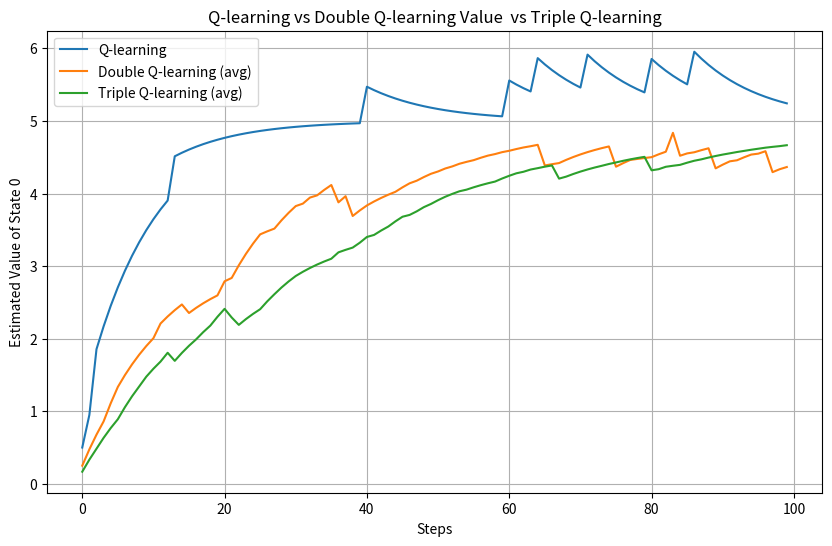

The script that saved this image:
import numpy as np
import random
import matplotlib.pyplot as plt

def next_maxqa(state):
    if state == 0:
        max_v = np.max([5, 10 if random.random() < 0.1 else -1])
        max_a = 0 if max_v == 5 else 1
        return max_v, max_a

def Q_value(state, action):
    if state == 0 and action == 0:
        return 5
    elif state == 0 and action == 1:
        return 10 if random.random() < 0.1 else -1

state_value = 0
state_value1 = [0, 0]  # For Double Q learning
state_value2 = [0, 0, 0]  # For Triple Q learning


q_values = []          # Store Q-learning value over time
dq_values_avg = []     # Store average of Double Q-learning values over time
tq_values_avg = []     # Store average of Triple Q-learning values over time

Qa = [0, 0]
print(" ")
print("Initial Q value in Q learning:", state_value)
print("Initial Q value in Double Q learning:", state_value1)

for step in range(100):
    axon = 0
    print("------")
    print(f"Step {step + 1}")
    print("------")
    print("Q learning update")
    max_nextstate_value, action = next_maxqa(0)
    state_value += 0.1 * (0 + max_nextstate_value - state_value)
    print("chosen action ",action,"at q learning : ", max_nextstate_value)
    print("Updated Q value: ", state_value)
    axon+=action 
    print(" ")

    print("Double Q learning update")
    if np.random.rand() < 0.5:
        max_nextstate_value, action = next_maxqa(0)
        target = 0 + Q_value(0, action)
        state_value1[0] += 0.1 * (target - state_value1[0])
        print("chosen action ",action,"at double q learning(1) : ", target)
        print("Updated Double Q value: ", state_value1[0])
    else:
        max_nextstate_value, action = next_maxqa(0)
        target = 0 + Q_value(0, action)
        state_value1[1] += 0.1 * (target - state_value1[1])
        print("chosen action ",action,"at double q learning(2) : ", target)
        print("Updated Double Q value: ", state_value1[1])
    axon += action
    print(" ")

    print("Triple Q learning update")
    choice = random.choice([1, 2, 3])
    if choice == 1:
        max_nextstate_value, action = next_maxqa(0)
        target = 0 + (Q_value(0, action) + Q_value(0, action)) / 2
        state_value2[0] += 0.1 * (target - state_value2[0])
        print("chosen action ",action,"at triple q learning(1) : ", target)
        print("Updated Triple Q value: ", state_value2[0])
    elif choice == 2:
        max_nextstate_value, action = next_maxqa(0)
        target = 0 + (Q_value(0, action) + Q_value(0, action)) / 2
        state_value2[1] += 0.1 * (target - state_value2[1])
        print("chosen action ",action,"at triple q learning(2) : ", target)
        print("Updated Triple Q value: ", state_value2[1])
    else:
        max_nextstate_value, action = next_maxqa(0)
        target = 0 + (Q_value(0, action) + Q_value(0, action)) / 2
        state_value2[2] += 0.1 * (target - state_value2[2])
        print("chosen action ",action,"at triple q learning(3) : ", target)
        print("Updated Triple Q value: ", state_value2[2])

    if action == 1 and axon == 2:
        print("yaaaaaaaaaaaaaaaaaaaaaaaaaaaaaaaaay")


    # Save values for plotting
    q_values.append(state_value)
    dq_values_avg.append(np.mean(state_value1))
    tq_values_avg.append(np.mean(state_value2))


print("-------------------------------------------------------")
print("finally Q value in Q learning:", state_value)
print("finally Q values in Double Q learning:", state_value1)
print("finally Q values in Triple Q learning:", state_value2)

# Plotting
plt.figure(figsize=(10, 6))
plt.plot(q_values, label="Q-learning")
plt.plot(dq_values_avg, label="Double Q-learning (avg)")
plt.plot(tq_values_avg, label="Triple Q-learning (avg)")
plt.xlabel("Steps")
plt.ylabel("Estimated Value of State 0")
plt.title("Q-learning vs Double Q-learning Value  vs Triple Q-learning")
plt.legend()
plt.grid(True)
plt.show()
